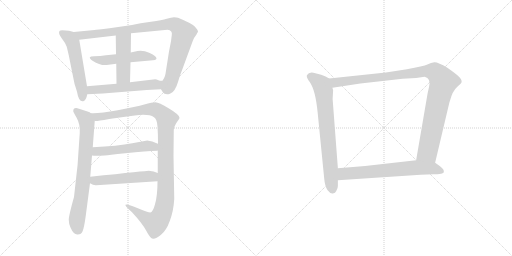
t = 0.00 s
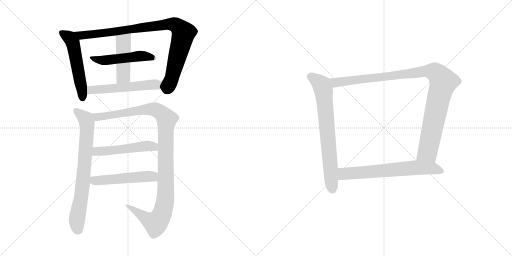
t = 1.97 s
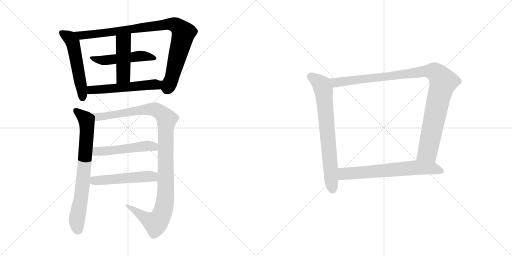
t = 3.94 s
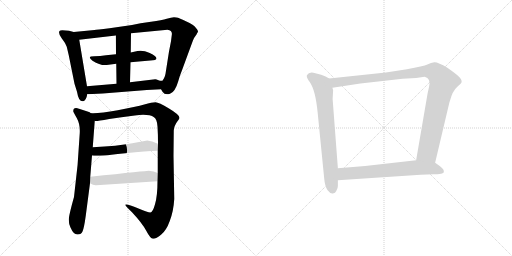
t = 5.91 s
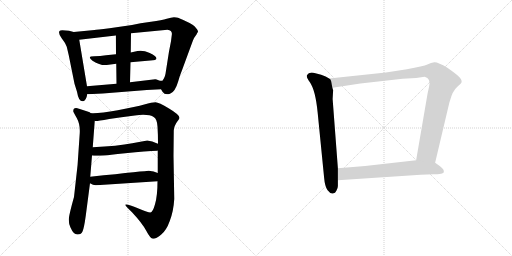
t = 7.87 s
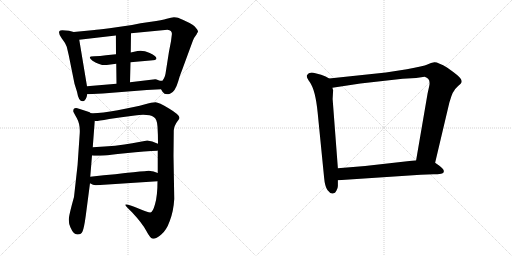
t = 9.84 s

The animated SVG that drew these frames (rendered in a browser with its animation timeline set to each time). Animation: 12 CSS @keyframes rules; one cycle of 9.84 s.

<svg version="1.1" viewBox="0 0 2048 1024" xmlns="http://www.w3.org/2000/svg">
  <g stroke="lightgray" stroke-dasharray="1,1" stroke-width="1" transform="scale(4, 4)">
    <line x1="0" y1="0" x2="256" y2="256"></line>
    <line x1="256" y1="0" x2="0" y2="256"></line>
    <line x1="128" y1="0" x2="128" y2="256"></line>
    <line x1="0" y1="128" x2="256" y2="128"></line>
    <line x1="256" y1="0" x2="512" y2="256"></line>
    <line x1="512" y1="0" x2="256" y2="256"></line>
    <line x1="384" y1="0" x2="384" y2="256"></line>
    <line x1="256" y1="128" x2="512" y2="128"></line>
  </g>
<g transform="scale(1, -1) translate(0, -850)">
   <style type="text/css">
    @keyframes keyframes0 {
      from {
       stroke: black;
       stroke-dashoffset: 544;
       stroke-width: 128;
       }
       64% {
       animation-timing-function: step-end;
       stroke: black;
       stroke-dashoffset: 0;
       stroke-width: 128;
       }
       to {
       stroke: black;
       stroke-width: 1024;
       }
       }
       #make-me-a-hanzi-animation-0 {
         animation: keyframes0 0.692708s both;
         animation-delay: 0.000000s;
         animation-timing-function: linear;
       }
    @keyframes keyframes1 {
      from {
       stroke: black;
       stroke-dashoffset: 946;
       stroke-width: 128;
       }
       75% {
       animation-timing-function: step-end;
       stroke: black;
       stroke-dashoffset: 0;
       stroke-width: 128;
       }
       to {
       stroke: black;
       stroke-width: 1024;
       }
       }
       #make-me-a-hanzi-animation-1 {
         animation: keyframes1 1.019857s both;
         animation-delay: 0.692708s;
         animation-timing-function: linear;
       }
    @keyframes keyframes2 {
      from {
       stroke: black;
       stroke-dashoffset: 509;
       stroke-width: 128;
       }
       62% {
       animation-timing-function: step-end;
       stroke: black;
       stroke-dashoffset: 0;
       stroke-width: 128;
       }
       to {
       stroke: black;
       stroke-width: 1024;
       }
       }
       #make-me-a-hanzi-animation-2 {
         animation: keyframes2 0.664225s both;
         animation-delay: 1.712565s;
         animation-timing-function: linear;
       }
    @keyframes keyframes3 {
      from {
       stroke: black;
       stroke-dashoffset: 459;
       stroke-width: 128;
       }
       60% {
       animation-timing-function: step-end;
       stroke: black;
       stroke-dashoffset: 0;
       stroke-width: 128;
       }
       to {
       stroke: black;
       stroke-width: 1024;
       }
       }
       #make-me-a-hanzi-animation-3 {
         animation: keyframes3 0.623535s both;
         animation-delay: 2.376790s;
         animation-timing-function: linear;
       }
    @keyframes keyframes4 {
      from {
       stroke: black;
       stroke-dashoffset: 556;
       stroke-width: 128;
       }
       64% {
       animation-timing-function: step-end;
       stroke: black;
       stroke-dashoffset: 0;
       stroke-width: 128;
       }
       to {
       stroke: black;
       stroke-width: 1024;
       }
       }
       #make-me-a-hanzi-animation-4 {
         animation: keyframes4 0.702474s both;
         animation-delay: 3.000325s;
         animation-timing-function: linear;
       }
    @keyframes keyframes5 {
      from {
       stroke: black;
       stroke-dashoffset: 752;
       stroke-width: 128;
       }
       71% {
       animation-timing-function: step-end;
       stroke: black;
       stroke-dashoffset: 0;
       stroke-width: 128;
       }
       to {
       stroke: black;
       stroke-width: 1024;
       }
       }
       #make-me-a-hanzi-animation-5 {
         animation: keyframes5 0.861979s both;
         animation-delay: 3.702799s;
         animation-timing-function: linear;
       }
    @keyframes keyframes6 {
      from {
       stroke: black;
       stroke-dashoffset: 1135;
       stroke-width: 128;
       }
       79% {
       animation-timing-function: step-end;
       stroke: black;
       stroke-dashoffset: 0;
       stroke-width: 128;
       }
       to {
       stroke: black;
       stroke-width: 1024;
       }
       }
       #make-me-a-hanzi-animation-6 {
         animation: keyframes6 1.173665s both;
         animation-delay: 4.564778s;
         animation-timing-function: linear;
       }
    @keyframes keyframes7 {
      from {
       stroke: black;
       stroke-dashoffset: 518;
       stroke-width: 128;
       }
       63% {
       animation-timing-function: step-end;
       stroke: black;
       stroke-dashoffset: 0;
       stroke-width: 128;
       }
       to {
       stroke: black;
       stroke-width: 1024;
       }
       }
       #make-me-a-hanzi-animation-7 {
         animation: keyframes7 0.671549s both;
         animation-delay: 5.738443s;
         animation-timing-function: linear;
       }
    @keyframes keyframes8 {
      from {
       stroke: black;
       stroke-dashoffset: 515;
       stroke-width: 128;
       }
       63% {
       animation-timing-function: step-end;
       stroke: black;
       stroke-dashoffset: 0;
       stroke-width: 128;
       }
       to {
       stroke: black;
       stroke-width: 1024;
       }
       }
       #make-me-a-hanzi-animation-8 {
         animation: keyframes8 0.669108s both;
         animation-delay: 6.409992s;
         animation-timing-function: linear;
       }
    @keyframes keyframes9 {
      from {
       stroke: black;
       stroke-dashoffset: 735;
       stroke-width: 128;
       }
       71% {
       animation-timing-function: step-end;
       stroke: black;
       stroke-dashoffset: 0;
       stroke-width: 128;
       }
       to {
       stroke: black;
       stroke-width: 1024;
       }
       }
       #make-me-a-hanzi-animation-9 {
         animation: keyframes9 0.848145s both;
         animation-delay: 7.079100s;
         animation-timing-function: linear;
       }
    @keyframes keyframes10 {
      from {
       stroke: black;
       stroke-dashoffset: 1062;
       stroke-width: 128;
       }
       78% {
       animation-timing-function: step-end;
       stroke: black;
       stroke-dashoffset: 0;
       stroke-width: 128;
       }
       to {
       stroke: black;
       stroke-width: 1024;
       }
       }
       #make-me-a-hanzi-animation-10 {
         animation: keyframes10 1.114258s both;
         animation-delay: 7.927245s;
         animation-timing-function: linear;
       }
    @keyframes keyframes11 {
      from {
       stroke: black;
       stroke-dashoffset: 674;
       stroke-width: 128;
       }
       69% {
       animation-timing-function: step-end;
       stroke: black;
       stroke-dashoffset: 0;
       stroke-width: 128;
       }
       to {
       stroke: black;
       stroke-width: 1024;
       }
       }
       #make-me-a-hanzi-animation-11 {
         animation: keyframes11 0.798503s both;
         animation-delay: 9.041503s;
         animation-timing-function: linear;
       }
</style>
<path d="M 348.0 505.5 L 317.0 691.5 C 313.0 717.5 313.0 717.5 295.0 722.5 L 276.0 727.5 L 249.0 729.5 Q 240.0 729.5 238.0 726.5 Q 232.0 717.5 246.0 698.5 Q 261.0 679.5 267.0 663.5 L 275.0 629.5 L 298.0 515.5 L 308.0 483.5 Q 315.0 441.5 333.0 445.5 Q 345.0 449.5 349.0 473.5 L 348.0 505.5 Z" fill="lightgray"></path> 
<path d="M 524.0 717.5 L 670.0 731.5 Q 691.0 729.5 687.0 709.5 L 684.0 685.5 L 676.0 644.5 L 662.0 555.5 Q 660.0 543.5 656.0 537.5 L 650.0 527.5 C 637.0 502.5 637.0 502.5 644.0 493.5 L 650.0 483.5 Q 660.0 468.5 680.0 475.5 Q 700.0 481.5 713.0 525.5 Q 718.0 545.5 728.0 569.5 L 771.0 686.5 Q 776.0 700.5 786.0 712.5 Q 789.0 719.5 791.0 721.5 L 792.0 723.5 Q 792.0 730.5 779.0 744.5 Q 766.0 757.5 712.0 779.5 Q 706.0 781.5 696.0 781.5 Q 686.0 781.5 667.0 775.5 Q 649.0 769.5 604.0 763.5 Q 559.0 757.5 528.0 750.5 L 438.0 737.5 Q 385.0 731.5 378.0 730.5 L 295.0 722.5 C 265.0 719.5 287.0 688.5 317.0 691.5 L 463.0 708.5 L 524.0 717.5 Z" fill="lightgray"></path> 
<path d="M 522.0 601.5 L 601.0 608.5 Q 626.0 609.5 626.0 616.5 Q 626.0 626.5 599.0 638.5 Q 573.0 650.5 550.0 646.5 L 523.0 640.5 L 464.0 633.5 L 424.0 629.5 Q 401.0 626.5 377.0 625.5 Q 345.0 625.5 370.0 607.5 Q 404.0 586.5 427.0 590.5 L 465.0 595.5 L 522.0 601.5 Z" fill="lightgray"></path> 
<path d="M 520.0 521.5 L 522.0 601.5 L 523.0 640.5 L 524.0 717.5 C 524.0 747.5 463.0 738.5 463.0 708.5 L 464.0 633.5 L 465.0 595.5 L 466.0 515.5 C 466.0 485.5 519.0 491.5 520.0 521.5 Z" fill="lightgray"></path> 
<path d="M 650.0 527.5 Q 643.0 525.5 634.0 529.5 Q 625.0 533.5 621.0 533.5 L 520.0 521.5 L 466.0 515.5 L 348.0 505.5 C 318.0 502.5 319.0 472.5 349.0 473.5 L 411.0 476.5 L 562.0 488.5 Q 590.0 491.5 606.0 491.5 L 644.0 493.5 C 674.0 495.5 680.0 527.5 650.0 527.5 Z" fill="lightgray"></path> 
<path d="M 371.0 261.5 L 379.0 367.5 C 381.0 388.5 381.0 388.5 363.0 397.5 Q 361.0 401.5 350.0 404.5 L 316.0 415.5 Q 293.0 423.5 293.0 405.5 Q 293.0 402.5 307.0 378.5 Q 321.0 353.5 319.0 318.5 Q 313.0 189.5 296.0 62.5 Q 275.0 -12.5 275.0 -28.5 Q 275.0 -44.5 282.0 -59.5 Q 294.0 -87.5 309.0 -87.5 Q 325.0 -88.5 330.0 -75.5 Q 336.0 -63.5 343.0 -12.5 L 360.0 117.5 L 361.0 143.5 L 368.0 228.5 L 371.0 261.5 Z" fill="lightgray"></path> 
<path d="M 379.0 367.5 Q 381.0 366.5 385.0 366.5 Q 390.0 366.5 437.0 374.5 Q 484.0 381.5 539.0 388.5 Q 595.0 395.5 616.0 381.5 Q 628.0 374.5 630.0 344.5 Q 632.0 314.5 632.0 275.5 L 631.0 248.5 L 631.0 158.5 L 630.0 125.5 Q 630.0 66.5 620.0 33.5 Q 611.0 0.5 601.0 0.5 Q 592.0 0.5 554.0 16.5 Q 516.0 32.5 504.0 32.5 Q 493.0 32.5 528.0 1.5 Q 569.0 -42.5 585.0 -72.5 Q 601.0 -103.5 612.0 -104.5 Q 624.0 -105.5 644.0 -88.5 Q 665.0 -72.5 679.0 -33.5 Q 694.0 5.5 697.0 54.5 L 694.0 227.5 L 695.0 325.5 Q 694.0 345.5 715.0 372.5 Q 718.0 377.5 718.0 379.5 Q 718.0 391.5 676.0 416.5 Q 635.0 441.5 622.0 441.5 Q 609.0 441.5 577.0 432.5 Q 546.0 423.5 471.0 409.5 Q 397.0 395.5 363.0 397.5 C 333.0 397.5 349.0 365.5 379.0 367.5 Z" fill="lightgray"></path> 
<path d="M 632.0 275.5 L 629.0 276.5 Q 609.0 287.5 589.0 288.5 L 529.0 277.5 Q 471.0 266.5 371.0 261.5 C 341.0 259.5 338.0 231.5 368.0 228.5 Q 371.0 227.5 393.0 227.5 Q 415.0 227.5 501.0 237.5 Q 587.0 247.5 629.0 247.5 L 631.0 248.5 C 661.0 252.5 659.0 263.5 632.0 275.5 Z" fill="lightgray"></path> 
<path d="M 631.0 158.5 Q 616.0 165.5 595.0 167.5 Q 589.0 167.5 361.0 143.5 C 331.0 140.5 334.0 132.5 360.0 117.5 Q 374.0 108.5 385.0 109.5 L 630.0 125.5 C 660.0 127.5 659.0 147.5 631.0 158.5 Z" fill="lightgray"></path> 
<path d="M 1316.5 536.0 L 1302.5 544.0 L 1284.5 551.0 L 1261.5 557.0 Q 1236.5 565.0 1227.5 549.0 Q 1224.5 541.0 1239.5 521.0 Q 1261.5 490.0 1270.5 401.0 L 1296.5 139.0 Q 1299.5 103.0 1310.5 89.0 Q 1321.5 74.0 1331.5 76.0 Q 1341.5 77.0 1345.5 87.0 Q 1351.5 97.0 1351.5 106.0 L 1351.5 129.0 L 1351.5 177.0 L 1330.5 454.0 L 1332.5 489.0 L 1329.5 499.0 C 1324.5 529.0 1324.5 532.0 1316.5 536.0 Z" fill="lightgray"></path> 
<path d="M 1740.5 199.0 L 1797.5 440.0 L 1805.5 465.0 Q 1811.5 482.0 1816.5 487.0 Q 1820.5 495.0 1832.5 506.0 Q 1845.5 517.0 1846.5 522.0 Q 1847.5 527.0 1843.5 534.0 Q 1839.5 544.0 1789.5 579.0 Q 1751.5 602.0 1737.5 601.0 Q 1724.5 599.0 1709.5 592.0 Q 1694.5 585.0 1627.5 573.0 L 1543.5 560.0 L 1316.5 536.0 C 1286.5 533.0 1299.5 494.0 1329.5 499.0 L 1441.5 516.0 L 1610.5 535.0 L 1664.5 538.0 L 1698.5 543.0 Q 1724.5 536.0 1716.5 504.0 L 1710.5 477.0 L 1664.5 209.0 C 1659.5 179.0 1733.5 170.0 1740.5 199.0 Z" fill="lightgray"></path> 
<path d="M 1682.5 151.0 L 1734.5 153.0 Q 1750.5 153.0 1764.5 155.0 Q 1778.5 157.0 1774.5 169.0 Q 1773.5 175.0 1757.5 187.0 L 1740.5 199.0 L 1664.5 209.0 L 1460.5 186.0 L 1351.5 177.0 C 1321.5 175.0 1321.5 127.0 1351.5 129.0 L 1682.5 151.0 Z" fill="lightgray"></path> 
      <clipPath id="make-me-a-hanzi-clip-0">
      <path d="M 348.0 505.5 L 317.0 691.5 C 313.0 717.5 313.0 717.5 295.0 722.5 L 276.0 727.5 L 249.0 729.5 Q 240.0 729.5 238.0 726.5 Q 232.0 717.5 246.0 698.5 Q 261.0 679.5 267.0 663.5 L 275.0 629.5 L 298.0 515.5 L 308.0 483.5 Q 315.0 441.5 333.0 445.5 Q 345.0 449.5 349.0 473.5 L 348.0 505.5 Z" fill="lightgray"></path>
      </clipPath>
      <path clip-path="url(#make-me-a-hanzi-clip-0)" d="M 246.0 720.5 L 279.0 698.5 L 291.0 679.5 L 330.0 457.5 " fill="none" id="make-me-a-hanzi-animation-0" stroke-dasharray="416 832" stroke-linecap="round"></path>

      <clipPath id="make-me-a-hanzi-clip-1">
      <path d="M 524.0 717.5 L 670.0 731.5 Q 691.0 729.5 687.0 709.5 L 684.0 685.5 L 676.0 644.5 L 662.0 555.5 Q 660.0 543.5 656.0 537.5 L 650.0 527.5 C 637.0 502.5 637.0 502.5 644.0 493.5 L 650.0 483.5 Q 660.0 468.5 680.0 475.5 Q 700.0 481.5 713.0 525.5 Q 718.0 545.5 728.0 569.5 L 771.0 686.5 Q 776.0 700.5 786.0 712.5 Q 789.0 719.5 791.0 721.5 L 792.0 723.5 Q 792.0 730.5 779.0 744.5 Q 766.0 757.5 712.0 779.5 Q 706.0 781.5 696.0 781.5 Q 686.0 781.5 667.0 775.5 Q 649.0 769.5 604.0 763.5 Q 559.0 757.5 528.0 750.5 L 438.0 737.5 Q 385.0 731.5 378.0 730.5 L 295.0 722.5 C 265.0 719.5 287.0 688.5 317.0 691.5 L 463.0 708.5 L 524.0 717.5 Z" fill="lightgray"></path>
      </clipPath>
      <path clip-path="url(#make-me-a-hanzi-clip-1)" d="M 302.0 719.5 L 325.0 708.5 L 669.0 753.5 L 710.0 746.5 L 734.0 718.5 L 733.0 712.5 L 688.0 539.5 L 674.0 503.5 L 660.0 496.5 " fill="none" id="make-me-a-hanzi-animation-1" stroke-dasharray="818 1636" stroke-linecap="round"></path>

      <clipPath id="make-me-a-hanzi-clip-2">
      <path d="M 522.0 601.5 L 601.0 608.5 Q 626.0 609.5 626.0 616.5 Q 626.0 626.5 599.0 638.5 Q 573.0 650.5 550.0 646.5 L 523.0 640.5 L 464.0 633.5 L 424.0 629.5 Q 401.0 626.5 377.0 625.5 Q 345.0 625.5 370.0 607.5 Q 404.0 586.5 427.0 590.5 L 465.0 595.5 L 522.0 601.5 Z" fill="lightgray"></path>
      </clipPath>
      <path clip-path="url(#make-me-a-hanzi-clip-2)" d="M 369.0 618.5 L 411.0 608.5 L 566.0 626.5 L 619.0 617.5 " fill="none" id="make-me-a-hanzi-animation-2" stroke-dasharray="381 762" stroke-linecap="round"></path>

      <clipPath id="make-me-a-hanzi-clip-3">
      <path d="M 520.0 521.5 L 522.0 601.5 L 523.0 640.5 L 524.0 717.5 C 524.0 747.5 463.0 738.5 463.0 708.5 L 464.0 633.5 L 465.0 595.5 L 466.0 515.5 C 466.0 485.5 519.0 491.5 520.0 521.5 Z" fill="lightgray"></path>
      </clipPath>
      <path clip-path="url(#make-me-a-hanzi-clip-3)" d="M 517.0 709.5 L 494.0 679.5 L 493.0 546.5 L 472.0 522.5 " fill="none" id="make-me-a-hanzi-animation-3" stroke-dasharray="331 662" stroke-linecap="round"></path>

      <clipPath id="make-me-a-hanzi-clip-4">
      <path d="M 650.0 527.5 Q 643.0 525.5 634.0 529.5 Q 625.0 533.5 621.0 533.5 L 520.0 521.5 L 466.0 515.5 L 348.0 505.5 C 318.0 502.5 319.0 472.5 349.0 473.5 L 411.0 476.5 L 562.0 488.5 Q 590.0 491.5 606.0 491.5 L 644.0 493.5 C 674.0 495.5 680.0 527.5 650.0 527.5 Z" fill="lightgray"></path>
      </clipPath>
      <path clip-path="url(#make-me-a-hanzi-clip-4)" d="M 356.0 479.5 L 363.0 489.5 L 628.0 511.5 L 647.0 522.5 " fill="none" id="make-me-a-hanzi-animation-4" stroke-dasharray="428 856" stroke-linecap="round"></path>

      <clipPath id="make-me-a-hanzi-clip-5">
      <path d="M 371.0 261.5 L 379.0 367.5 C 381.0 388.5 381.0 388.5 363.0 397.5 Q 361.0 401.5 350.0 404.5 L 316.0 415.5 Q 293.0 423.5 293.0 405.5 Q 293.0 402.5 307.0 378.5 Q 321.0 353.5 319.0 318.5 Q 313.0 189.5 296.0 62.5 Q 275.0 -12.5 275.0 -28.5 Q 275.0 -44.5 282.0 -59.5 Q 294.0 -87.5 309.0 -87.5 Q 325.0 -88.5 330.0 -75.5 Q 336.0 -63.5 343.0 -12.5 L 360.0 117.5 L 361.0 143.5 L 368.0 228.5 L 371.0 261.5 Z" fill="lightgray"></path>
      </clipPath>
      <path clip-path="url(#make-me-a-hanzi-clip-5)" d="M 306.0 406.5 L 341.0 376.5 L 348.0 346.5 L 335.0 152.5 L 308.0 -27.5 L 312.0 -69.5 " fill="none" id="make-me-a-hanzi-animation-5" stroke-dasharray="624 1248" stroke-linecap="round"></path>

      <clipPath id="make-me-a-hanzi-clip-6">
      <path d="M 379.0 367.5 Q 381.0 366.5 385.0 366.5 Q 390.0 366.5 437.0 374.5 Q 484.0 381.5 539.0 388.5 Q 595.0 395.5 616.0 381.5 Q 628.0 374.5 630.0 344.5 Q 632.0 314.5 632.0 275.5 L 631.0 248.5 L 631.0 158.5 L 630.0 125.5 Q 630.0 66.5 620.0 33.5 Q 611.0 0.5 601.0 0.5 Q 592.0 0.5 554.0 16.5 Q 516.0 32.5 504.0 32.5 Q 493.0 32.5 528.0 1.5 Q 569.0 -42.5 585.0 -72.5 Q 601.0 -103.5 612.0 -104.5 Q 624.0 -105.5 644.0 -88.5 Q 665.0 -72.5 679.0 -33.5 Q 694.0 5.5 697.0 54.5 L 694.0 227.5 L 695.0 325.5 Q 694.0 345.5 715.0 372.5 Q 718.0 377.5 718.0 379.5 Q 718.0 391.5 676.0 416.5 Q 635.0 441.5 622.0 441.5 Q 609.0 441.5 577.0 432.5 Q 546.0 423.5 471.0 409.5 Q 397.0 395.5 363.0 397.5 C 333.0 397.5 349.0 365.5 379.0 367.5 Z" fill="lightgray"></path>
      </clipPath>
      <path clip-path="url(#make-me-a-hanzi-clip-6)" d="M 368.0 393.5 L 388.0 382.5 L 609.0 413.5 L 625.0 410.5 L 650.0 394.5 L 667.0 371.5 L 662.0 61.5 L 644.0 -13.5 L 622.0 -42.5 L 507.0 27.5 " fill="none" id="make-me-a-hanzi-animation-6" stroke-dasharray="1007 2014" stroke-linecap="round"></path>

      <clipPath id="make-me-a-hanzi-clip-7">
      <path d="M 632.0 275.5 L 629.0 276.5 Q 609.0 287.5 589.0 288.5 L 529.0 277.5 Q 471.0 266.5 371.0 261.5 C 341.0 259.5 338.0 231.5 368.0 228.5 Q 371.0 227.5 393.0 227.5 Q 415.0 227.5 501.0 237.5 Q 587.0 247.5 629.0 247.5 L 631.0 248.5 C 661.0 252.5 659.0 263.5 632.0 275.5 Z" fill="lightgray"></path>
      </clipPath>
      <path clip-path="url(#make-me-a-hanzi-clip-7)" d="M 372.0 233.5 L 387.0 244.5 L 466.0 249.5 L 585.0 267.5 L 613.0 264.5 L 626.0 255.5 " fill="none" id="make-me-a-hanzi-animation-7" stroke-dasharray="390 780" stroke-linecap="round"></path>

      <clipPath id="make-me-a-hanzi-clip-8">
      <path d="M 631.0 158.5 Q 616.0 165.5 595.0 167.5 Q 589.0 167.5 361.0 143.5 C 331.0 140.5 334.0 132.5 360.0 117.5 Q 374.0 108.5 385.0 109.5 L 630.0 125.5 C 660.0 127.5 659.0 147.5 631.0 158.5 Z" fill="lightgray"></path>
      </clipPath>
      <path clip-path="url(#make-me-a-hanzi-clip-8)" d="M 371.0 123.5 L 380.0 129.5 L 593.0 145.5 L 613.0 142.5 L 622.0 131.5 " fill="none" id="make-me-a-hanzi-animation-8" stroke-dasharray="387 774" stroke-linecap="round"></path>

      <clipPath id="make-me-a-hanzi-clip-9">
      <path d="M 1316.5 536.0 L 1302.5 544.0 L 1284.5 551.0 L 1261.5 557.0 Q 1236.5 565.0 1227.5 549.0 Q 1224.5 541.0 1239.5 521.0 Q 1261.5 490.0 1270.5 401.0 L 1296.5 139.0 Q 1299.5 103.0 1310.5 89.0 Q 1321.5 74.0 1331.5 76.0 Q 1341.5 77.0 1345.5 87.0 Q 1351.5 97.0 1351.5 106.0 L 1351.5 129.0 L 1351.5 177.0 L 1330.5 454.0 L 1332.5 489.0 L 1329.5 499.0 C 1324.5 529.0 1324.5 532.0 1316.5 536.0 Z" fill="lightgray"></path>
      </clipPath>
      <path clip-path="url(#make-me-a-hanzi-clip-9)" d="M 1239.5 545.0 L 1285.5 511.0 L 1294.5 484.0 L 1330.5 92.0 " fill="none" id="make-me-a-hanzi-animation-9" stroke-dasharray="607 1214" stroke-linecap="round"></path>

      <clipPath id="make-me-a-hanzi-clip-10">
      <path d="M 1740.5 199.0 L 1797.5 440.0 L 1805.5 465.0 Q 1811.5 482.0 1816.5 487.0 Q 1820.5 495.0 1832.5 506.0 Q 1845.5 517.0 1846.5 522.0 Q 1847.5 527.0 1843.5 534.0 Q 1839.5 544.0 1789.5 579.0 Q 1751.5 602.0 1737.5 601.0 Q 1724.5 599.0 1709.5 592.0 Q 1694.5 585.0 1627.5 573.0 L 1543.5 560.0 L 1316.5 536.0 C 1286.5 533.0 1299.5 494.0 1329.5 499.0 L 1441.5 516.0 L 1610.5 535.0 L 1664.5 538.0 L 1698.5 543.0 Q 1724.5 536.0 1716.5 504.0 L 1710.5 477.0 L 1664.5 209.0 C 1659.5 179.0 1733.5 170.0 1740.5 199.0 Z" fill="lightgray"></path>
      </clipPath>
      <path clip-path="url(#make-me-a-hanzi-clip-10)" d="M 1324.5 532.0 L 1347.5 520.0 L 1692.5 565.0 L 1728.5 565.0 L 1747.5 556.0 L 1773.5 522.0 L 1754.5 460.0 L 1710.5 243.0 L 1673.5 216.0 " fill="none" id="make-me-a-hanzi-animation-10" stroke-dasharray="934 1868" stroke-linecap="round"></path>

      <clipPath id="make-me-a-hanzi-clip-11">
      <path d="M 1682.5 151.0 L 1734.5 153.0 Q 1750.5 153.0 1764.5 155.0 Q 1778.5 157.0 1774.5 169.0 Q 1773.5 175.0 1757.5 187.0 L 1740.5 199.0 L 1664.5 209.0 L 1460.5 186.0 L 1351.5 177.0 C 1321.5 175.0 1321.5 127.0 1351.5 129.0 L 1682.5 151.0 Z" fill="lightgray"></path>
      </clipPath>
      <path clip-path="url(#make-me-a-hanzi-clip-11)" d="M 1359.5 135.0 L 1376.5 155.0 L 1668.5 180.0 L 1731.5 177.0 L 1765.5 165.0 " fill="none" id="make-me-a-hanzi-animation-11" stroke-dasharray="546 1092" stroke-linecap="round"></path>

</g>
</svg>
